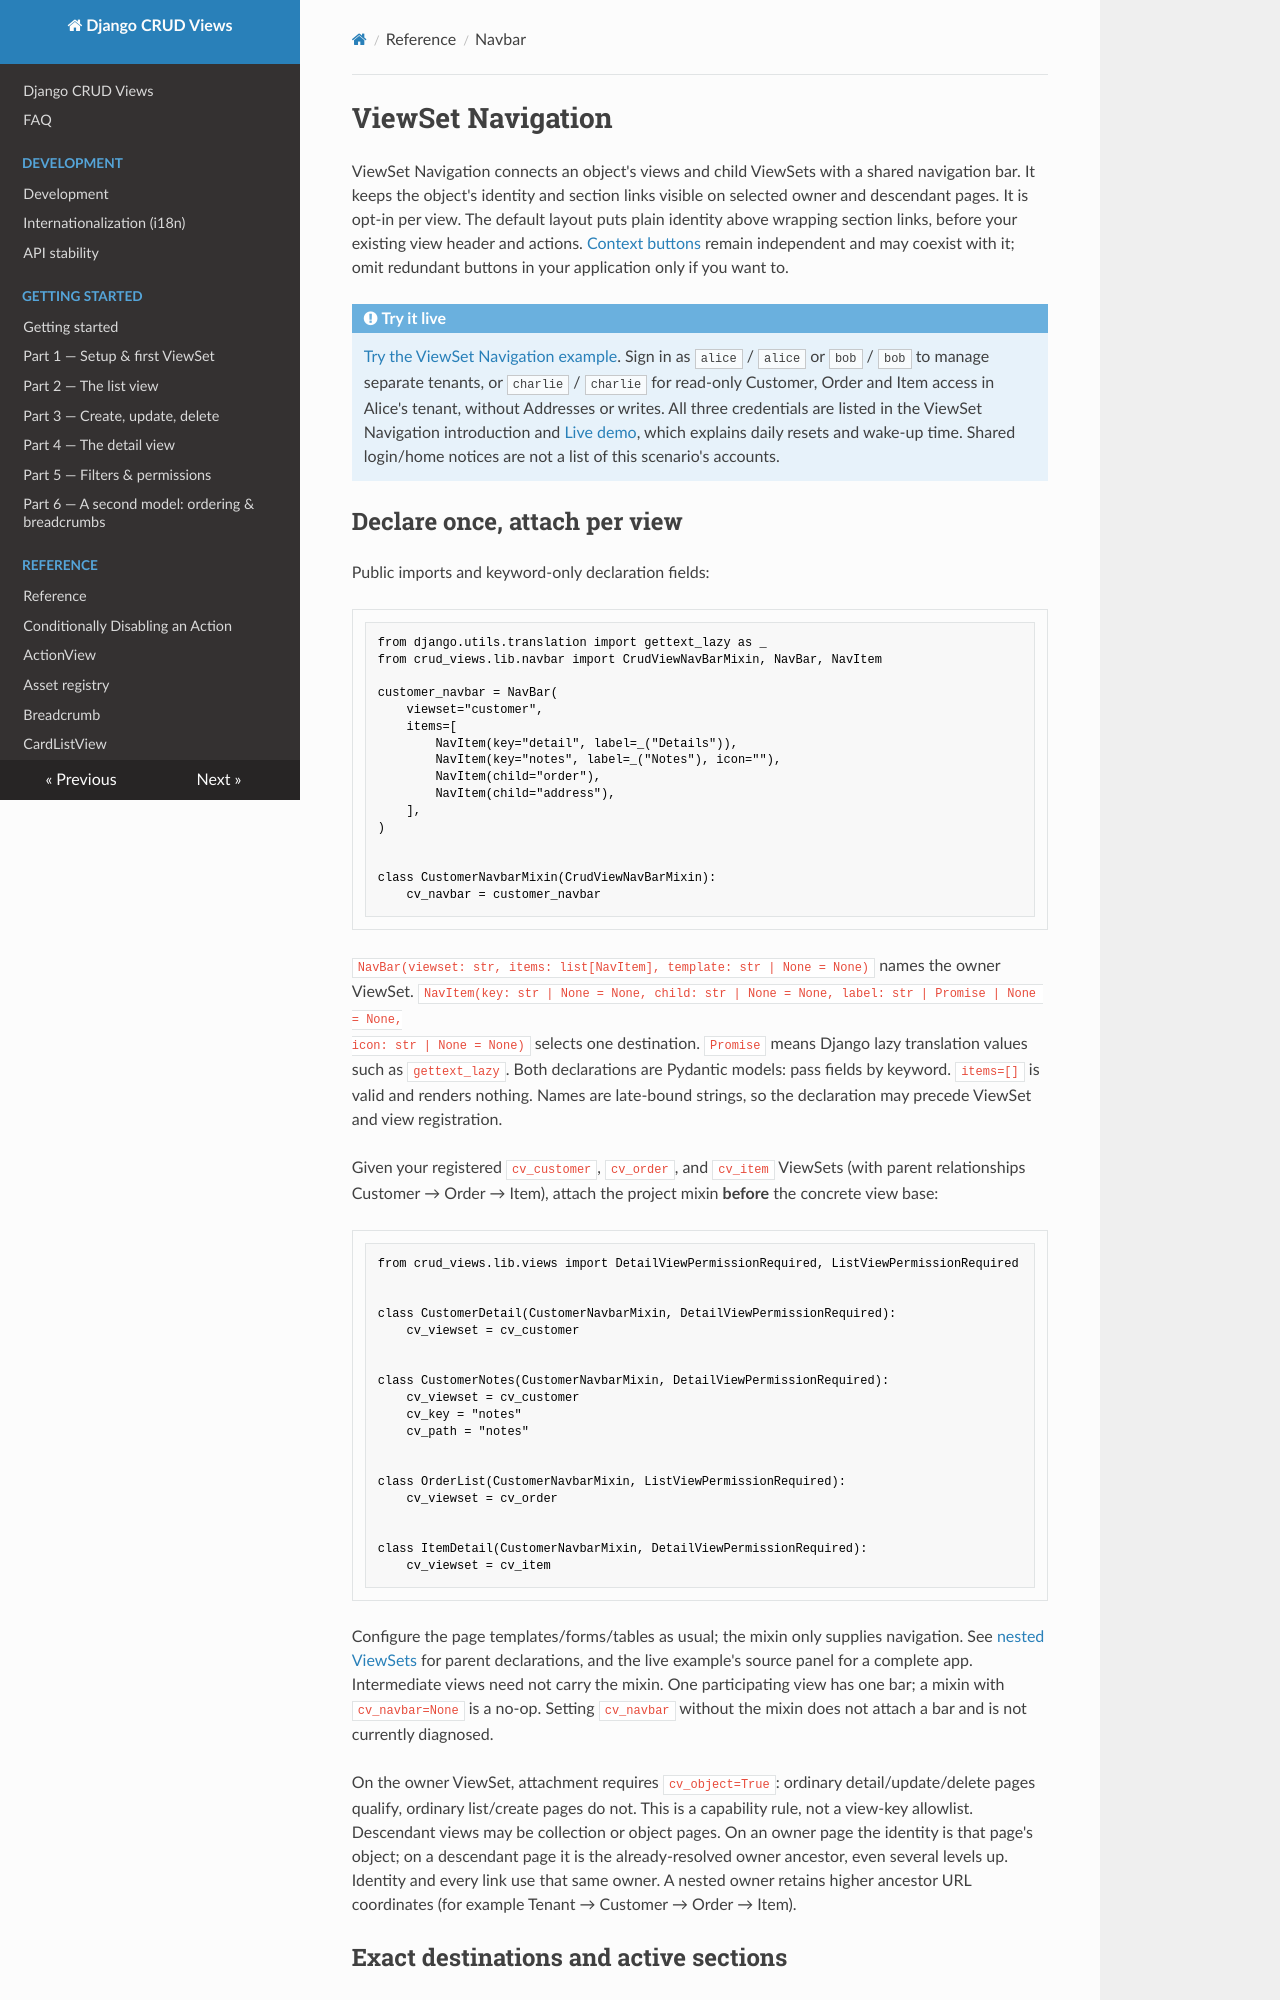

repository: jacob-consulting/django-crud-views · page: reference/navbar/index.html · generator: mkdocs

<a id="object-navbar"></a>

# ViewSet Navigation

ViewSet Navigation connects an object's views and child ViewSets with a shared navigation bar.
It keeps the object's identity and section links visible on selected owner and descendant pages.
It is opt-in per view. The default layout puts plain identity above wrapping section links, before your existing
view header and actions. [Context buttons](context_buttons.md) remain independent and may coexist with it;
omit redundant buttons in your application only if you want to.

!!! example "Try it live"
    [Try the ViewSet Navigation example](https://django-crud-views-demo.onrender.com/object-navbar/).
    Sign in as `alice` / `alice` or `bob` / `bob` to manage separate tenants, or `charlie` / `charlie` for
    read-only Customer, Order and Item access in Alice's tenant, without Addresses or writes. All three
    credentials are listed in the ViewSet Navigation introduction and [Live demo](../getting_started/demo.md),
    which explains daily resets and wake-up time. Shared login/home notices are not a list of this scenario's accounts.

## Declare once, attach per view

Public imports and keyword-only declaration fields:

```python
from django.utils.translation import gettext_lazy as _
from crud_views.lib.navbar import CrudViewNavBarMixin, NavBar, NavItem

customer_navbar = NavBar(
    viewset="customer",
    items=[
        NavItem(key="detail", label=_("Details")),
        NavItem(key="notes", label=_("Notes"), icon=""),
        NavItem(child="order"),
        NavItem(child="address"),
    ],
)


class CustomerNavbarMixin(CrudViewNavBarMixin):
    cv_navbar = customer_navbar
```

`NavBar(viewset: str, items: list[NavItem], template: str | None = None)` names the owner ViewSet.
`NavItem(key: str | None = None, child: str | None = None, label: str | Promise | None = None,
icon: str | None = None)` selects one destination. `Promise` means Django lazy translation values such as
`gettext_lazy`. Both declarations are Pydantic models: pass fields by keyword. `items=[]` is valid and renders nothing.
Names are late-bound strings, so the declaration may precede ViewSet and view registration.

Given your registered `cv_customer`, `cv_order`, and `cv_item` ViewSets (with parent relationships
Customer → Order → Item), attach the project mixin **before** the concrete view base:

```python
from crud_views.lib.views import DetailViewPermissionRequired, ListViewPermissionRequired


class CustomerDetail(CustomerNavbarMixin, DetailViewPermissionRequired):
    cv_viewset = cv_customer


class CustomerNotes(CustomerNavbarMixin, DetailViewPermissionRequired):
    cv_viewset = cv_customer
    cv_key = "notes"
    cv_path = "notes"


class OrderList(CustomerNavbarMixin, ListViewPermissionRequired):
    cv_viewset = cv_order


class ItemDetail(CustomerNavbarMixin, DetailViewPermissionRequired):
    cv_viewset = cv_item
```

Configure the page templates/forms/tables as usual; the mixin only supplies navigation. See
[nested ViewSets](nested.md) for parent declarations, and the live example's source panel for a complete app.
Intermediate views need not carry the mixin. One participating view has one bar; a mixin with `cv_navbar=None`
is a no-op. Setting `cv_navbar` without the mixin does not attach a bar and is not currently diagnosed.

On the owner ViewSet, attachment requires `cv_object=True`: ordinary detail/update/delete pages qualify,
ordinary list/create pages do not. This is a capability rule, not a view-key allowlist. Descendant views may
be collection or object pages. On an owner page the identity is that page's object; on a descendant page it is
the already-resolved owner ancestor, even several levels up. Identity and every link use that same owner.
A nested owner retains higher ancestor URL coordinates (for example Tenant → Customer → Order → Item).
